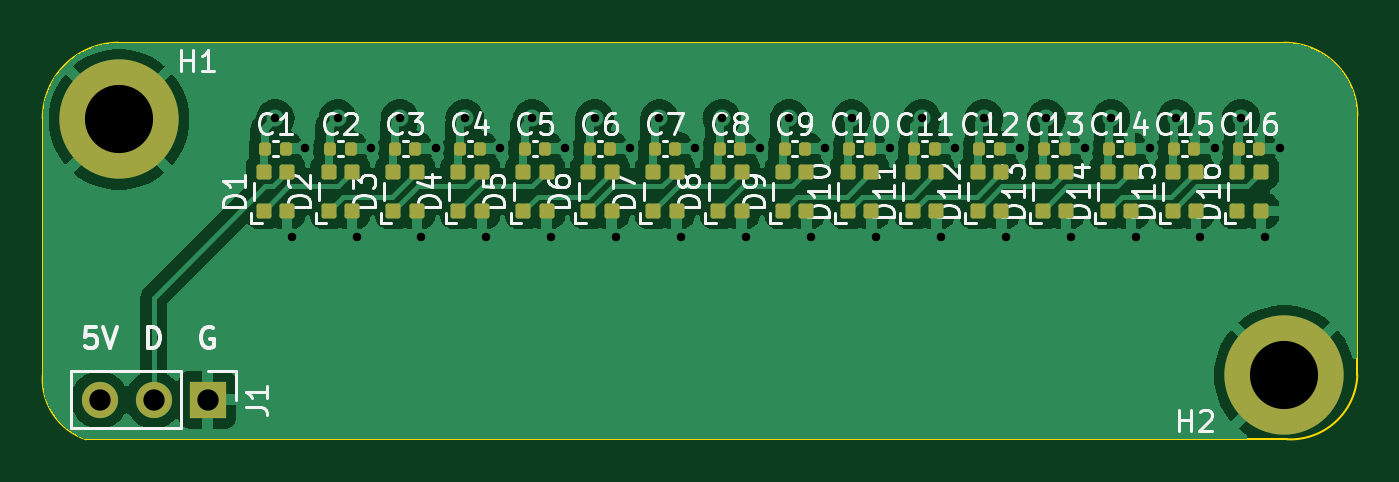
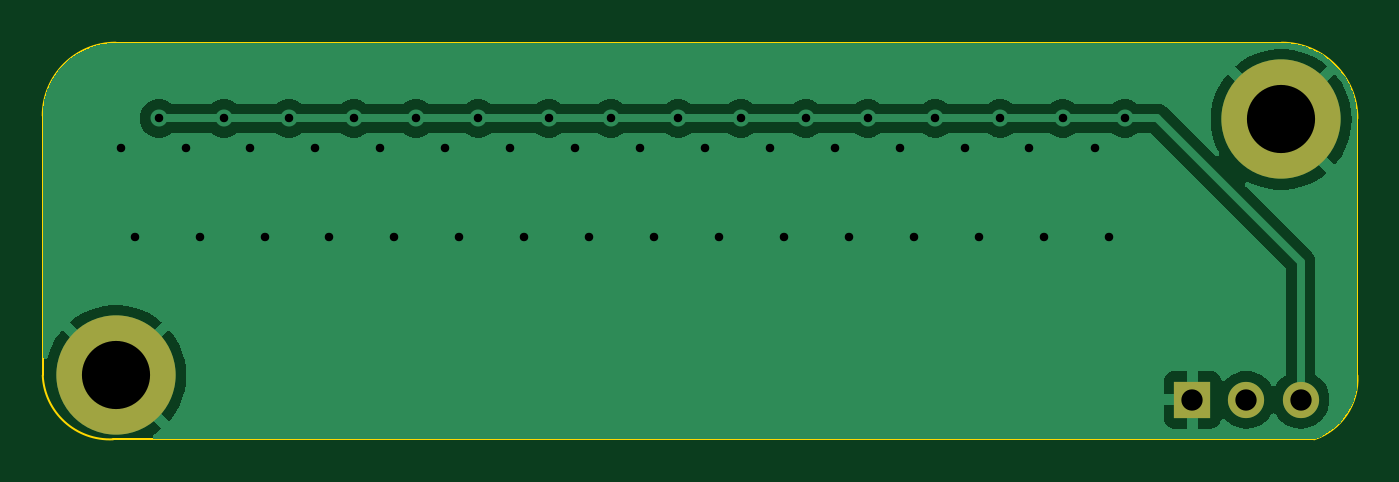
Circuit board: 11 layer files. Board 61.7 x 18.6 mm.
- bottom_copper: 1_2og_lightbar-CuBottom.gbr (29277 bytes)
- top_copper: 1_2og_lightbar-CuTop.gbr (78468 bytes)
- outline: 1_2og_lightbar-EdgeCuts.gbr (1022 bytes)
- bottom_mask: 1_2og_lightbar-MaskBottom.gbr (843 bytes)
- top_mask: 1_2og_lightbar-MaskTop.gbr (4565 bytes)
- drill: 1_2og_lightbar-NPTH.drl (317 bytes)
- drill: 1_2og_lightbar-PTH.drl (1170 bytes)
- paste: 1_2og_lightbar-PasteBottom.gbr (495 bytes)
- paste: 1_2og_lightbar-PasteTop.gbr (4212 bytes)
- bottom_silk: 1_2og_lightbar-SilkBottom.gbr (846 bytes)
- top_silk: 1_2og_lightbar-SilkTop.gbr (57262 bytes)

=== bottom_copper: 1_2og_lightbar-CuBottom.gbr (29277 bytes, source omitted) ===
=== top_copper: 1_2og_lightbar-CuTop.gbr (78468 bytes, source omitted) ===
=== outline: 1_2og_lightbar-EdgeCuts.gbr ===
%TF.GenerationSoftware,KiCad,Pcbnew,(7.99.0-267-g8440d7258b)*%
%TF.CreationDate,2023-05-05T19:34:04-07:00*%
%TF.ProjectId,1_2og_lightbar,315f326f-675f-46c6-9967-68746261722e,rev?*%
%TF.SameCoordinates,Original*%
%TF.FileFunction,Profile,NP*%
%FSLAX46Y46*%
G04 Gerber Fmt 4.6, Leading zero omitted, Abs format (unit mm)*
G04 Created by KiCad (PCBNEW (7.99.0-267-g8440d7258b)) date 2023-05-05 19:34:04*
%MOMM*%
%LPD*%
G01*
G04 APERTURE LIST*
%TA.AperFunction,Profile*%
%ADD10C,0.100000*%
%TD*%
G04 APERTURE END LIST*
D10*
X22860000Y-16764000D02*
X77597000Y-16764000D01*
X77724000Y-35385000D02*
X21336000Y-35385000D01*
X81026000Y-20193000D02*
X81026000Y-32385000D01*
X19304000Y-32385000D02*
X19304000Y-20320000D01*
X77724000Y-35384999D02*
G75*
G03*
X81025999Y-32385000I151000J3150999D01*
G01*
X19303951Y-32384997D02*
G75*
G03*
X21336000Y-35385000I2970849J-175903D01*
G01*
X22860000Y-16764000D02*
G75*
G03*
X19304000Y-20320000I0J-3556000D01*
G01*
X81026000Y-20193000D02*
G75*
G03*
X77597000Y-16764000I-3429000J0D01*
G01*
M02*

=== bottom_mask: 1_2og_lightbar-MaskBottom.gbr ===
%TF.GenerationSoftware,KiCad,Pcbnew,(7.99.0-267-g8440d7258b)*%
%TF.CreationDate,2023-05-05T19:34:04-07:00*%
%TF.ProjectId,1_2og_lightbar,315f326f-675f-46c6-9967-68746261722e,rev?*%
%TF.SameCoordinates,Original*%
%TF.FileFunction,Soldermask,Bot*%
%TF.FilePolarity,Negative*%
%FSLAX46Y46*%
G04 Gerber Fmt 4.6, Leading zero omitted, Abs format (unit mm)*
G04 Created by KiCad (PCBNEW (7.99.0-267-g8440d7258b)) date 2023-05-05 19:34:04*
%MOMM*%
%LPD*%
G01*
G04 APERTURE LIST*
%ADD10C,3.600000*%
%ADD11C,5.600000*%
%ADD12R,1.700000X1.700000*%
%ADD13O,1.700000X1.700000*%
G04 APERTURE END LIST*
D10*
%TO.C,H2*%
X77597000Y-32385000D03*
D11*
X77597000Y-32385000D03*
%TD*%
D12*
%TO.C,J1*%
X27050999Y-33527999D03*
D13*
X24510999Y-33527999D03*
X21970999Y-33527999D03*
%TD*%
D10*
%TO.C,H1*%
X22879961Y-20362871D03*
D11*
X22879961Y-20362871D03*
%TD*%
M02*

=== top_mask: 1_2og_lightbar-MaskTop.gbr ===
%TF.GenerationSoftware,KiCad,Pcbnew,(7.99.0-267-g8440d7258b)*%
%TF.CreationDate,2023-05-05T19:34:04-07:00*%
%TF.ProjectId,1_2og_lightbar,315f326f-675f-46c6-9967-68746261722e,rev?*%
%TF.SameCoordinates,Original*%
%TF.FileFunction,Soldermask,Top*%
%TF.FilePolarity,Negative*%
%FSLAX46Y46*%
G04 Gerber Fmt 4.6, Leading zero omitted, Abs format (unit mm)*
G04 Created by KiCad (PCBNEW (7.99.0-267-g8440d7258b)) date 2023-05-05 19:34:04*
%MOMM*%
%LPD*%
G01*
G04 APERTURE LIST*
G04 Aperture macros list*
%AMRoundRect*
0 Rectangle with rounded corners*
0 $1 Rounding radius*
0 $2 $3 $4 $5 $6 $7 $8 $9 X,Y pos of 4 corners*
0 Add a 4 corners polygon primitive as box body*
4,1,4,$2,$3,$4,$5,$6,$7,$8,$9,$2,$3,0*
0 Add four circle primitives for the rounded corners*
1,1,$1+$1,$2,$3*
1,1,$1+$1,$4,$5*
1,1,$1+$1,$6,$7*
1,1,$1+$1,$8,$9*
0 Add four rect primitives between the rounded corners*
20,1,$1+$1,$2,$3,$4,$5,0*
20,1,$1+$1,$4,$5,$6,$7,0*
20,1,$1+$1,$6,$7,$8,$9,0*
20,1,$1+$1,$8,$9,$2,$3,0*%
G04 Aperture macros list end*
%ADD10RoundRect,0.140000X-0.140000X-0.170000X0.140000X-0.170000X0.140000X0.170000X-0.140000X0.170000X0*%
%ADD11RoundRect,0.105000X0.245000X-0.245000X0.245000X0.245000X-0.245000X0.245000X-0.245000X-0.245000X0*%
%ADD12C,3.600000*%
%ADD13C,5.600000*%
%ADD14R,1.700000X1.700000*%
%ADD15O,1.700000X1.700000*%
G04 APERTURE END LIST*
D10*
%TO.C,C14*%
X69370000Y-21742000D03*
X70330000Y-21742000D03*
%TD*%
%TO.C,C11*%
X60226000Y-21742000D03*
X61186000Y-21742000D03*
%TD*%
D11*
%TO.C,D3*%
X35772000Y-24664000D03*
X36872000Y-24664000D03*
X36872000Y-22834000D03*
X35772000Y-22834000D03*
%TD*%
D10*
%TO.C,C4*%
X38890000Y-21742000D03*
X39850000Y-21742000D03*
%TD*%
D11*
%TO.C,D16*%
X75396000Y-24664000D03*
X76496000Y-24664000D03*
X76496000Y-22834000D03*
X75396000Y-22834000D03*
%TD*%
D12*
%TO.C,H2*%
X77597000Y-32385000D03*
D13*
X77597000Y-32385000D03*
%TD*%
D11*
%TO.C,D11*%
X60156000Y-24664000D03*
X61256000Y-24664000D03*
X61256000Y-22834000D03*
X60156000Y-22834000D03*
%TD*%
D10*
%TO.C,C7*%
X48034000Y-21742000D03*
X48994000Y-21742000D03*
%TD*%
%TO.C,C12*%
X63274000Y-21742000D03*
X64234000Y-21742000D03*
%TD*%
D11*
%TO.C,D4*%
X38820000Y-24664000D03*
X39920000Y-24664000D03*
X39920000Y-22834000D03*
X38820000Y-22834000D03*
%TD*%
D10*
%TO.C,C1*%
X29746000Y-21742000D03*
X30706000Y-21742000D03*
%TD*%
%TO.C,C9*%
X54130000Y-21742000D03*
X55090000Y-21742000D03*
%TD*%
%TO.C,C10*%
X57178000Y-21742000D03*
X58138000Y-21742000D03*
%TD*%
D11*
%TO.C,D6*%
X44916000Y-24664000D03*
X46016000Y-24664000D03*
X46016000Y-22834000D03*
X44916000Y-22834000D03*
%TD*%
D10*
%TO.C,C16*%
X75466000Y-21742000D03*
X76426000Y-21742000D03*
%TD*%
D11*
%TO.C,D12*%
X63204000Y-24664000D03*
X64304000Y-24664000D03*
X64304000Y-22834000D03*
X63204000Y-22834000D03*
%TD*%
%TO.C,D10*%
X57108000Y-24664000D03*
X58208000Y-24664000D03*
X58208000Y-22834000D03*
X57108000Y-22834000D03*
%TD*%
%TO.C,D14*%
X69300000Y-24664000D03*
X70400000Y-24664000D03*
X70400000Y-22834000D03*
X69300000Y-22834000D03*
%TD*%
D10*
%TO.C,C2*%
X32794000Y-21742000D03*
X33754000Y-21742000D03*
%TD*%
%TO.C,C3*%
X35842000Y-21742000D03*
X36802000Y-21742000D03*
%TD*%
D11*
%TO.C,D1*%
X29676000Y-24664000D03*
X30776000Y-24664000D03*
X30776000Y-22834000D03*
X29676000Y-22834000D03*
%TD*%
D14*
%TO.C,J1*%
X27050999Y-33527999D03*
D15*
X24510999Y-33527999D03*
X21970999Y-33527999D03*
%TD*%
D10*
%TO.C,C8*%
X51082000Y-21742000D03*
X52042000Y-21742000D03*
%TD*%
D11*
%TO.C,D9*%
X54060000Y-24664000D03*
X55160000Y-24664000D03*
X55160000Y-22834000D03*
X54060000Y-22834000D03*
%TD*%
%TO.C,D13*%
X66252000Y-24664000D03*
X67352000Y-24664000D03*
X67352000Y-22834000D03*
X66252000Y-22834000D03*
%TD*%
%TO.C,D2*%
X32724000Y-24664000D03*
X33824000Y-24664000D03*
X33824000Y-22834000D03*
X32724000Y-22834000D03*
%TD*%
D10*
%TO.C,C6*%
X44986000Y-21742000D03*
X45946000Y-21742000D03*
%TD*%
D11*
%TO.C,D8*%
X51012000Y-24664000D03*
X52112000Y-24664000D03*
X52112000Y-22834000D03*
X51012000Y-22834000D03*
%TD*%
D10*
%TO.C,C13*%
X66322000Y-21742000D03*
X67282000Y-21742000D03*
%TD*%
D11*
%TO.C,D7*%
X47964000Y-24664000D03*
X49064000Y-24664000D03*
X49064000Y-22834000D03*
X47964000Y-22834000D03*
%TD*%
D10*
%TO.C,C5*%
X41938000Y-21742000D03*
X42898000Y-21742000D03*
%TD*%
%TO.C,C15*%
X72418000Y-21742000D03*
X73378000Y-21742000D03*
%TD*%
D12*
%TO.C,H1*%
X22879961Y-20362871D03*
D13*
X22879961Y-20362871D03*
%TD*%
D11*
%TO.C,D5*%
X41868000Y-24664000D03*
X42968000Y-24664000D03*
X42968000Y-22834000D03*
X41868000Y-22834000D03*
%TD*%
%TO.C,D15*%
X72348000Y-24664000D03*
X73448000Y-24664000D03*
X73448000Y-22834000D03*
X72348000Y-22834000D03*
%TD*%
M02*

=== drill: 1_2og_lightbar-NPTH.drl ===
M48
; DRILL file {KiCad (7.99.0-267-g8440d7258b)} date Friday, May 05, 2023 at 07:34:04 PM
; FORMAT={-:-/ absolute / inch / decimal}
; #@! TF.CreationDate,2023-05-05T19:34:04-07:00
; #@! TF.GenerationSoftware,Kicad,Pcbnew,(7.99.0-267-g8440d7258b)
; #@! TF.FileFunction,NonPlated,1,2,NPTH
FMAT,2
INCH
%
G90
G05
T0
M30

=== drill: 1_2og_lightbar-PTH.drl ===
M48
; DRILL file {KiCad (7.99.0-267-g8440d7258b)} date Friday, May 05, 2023 at 07:34:04 PM
; FORMAT={-:-/ absolute / inch / decimal}
; #@! TF.CreationDate,2023-05-05T19:34:04-07:00
; #@! TF.GenerationSoftware,Kicad,Pcbnew,(7.99.0-267-g8440d7258b)
; #@! TF.FileFunction,Plated,1,2,PTH
FMAT,2
INCH
; #@! TA.AperFunction,Plated,PTH,ViaDrill
T1C0.0157
; #@! TA.AperFunction,Plated,PTH,ComponentDrill
T2C0.0394
; #@! TA.AperFunction,Plated,PTH,ComponentDrill
T3C0.1260
%
G90
G05
T1
X1.19Y-0.8
X1.22Y-1.02
X1.245Y-0.855
X1.305Y-0.8
X1.34Y-1.02
X1.3661Y-0.854
X1.42Y-0.8
X1.46Y-1.02
X1.4861Y-0.854
X1.54Y-0.8
X1.58Y-1.02
X1.6061Y-0.854
X1.665Y-0.8
X1.7Y-1.02
X1.7261Y-0.854
X1.78Y-0.8
X1.82Y-1.02
X1.8461Y-0.854
X1.9Y-0.8
X1.94Y-1.02
X1.9661Y-0.854
X2.015Y-0.8
X2.06Y-1.02
X2.0861Y-0.854
X2.14Y-0.8
X2.18Y-1.02
X2.2061Y-0.854
X2.255Y-0.8
X2.3Y-1.02
X2.3261Y-0.854
X2.385Y-0.8
X2.42Y-1.02
X2.4461Y-0.854
X2.5Y-0.8
X2.54Y-1.02
X2.5661Y-0.854
X2.615Y-0.8
X2.66Y-1.02
X2.6861Y-0.854
X2.735Y-0.8
X2.78Y-1.02
X2.8061Y-0.854
X2.855Y-0.8
X2.9Y-1.02
X2.9261Y-0.854
X2.975Y-0.8
X3.02Y-1.02
X3.0461Y-0.854
T2
X0.865Y-1.32
X0.965Y-1.32
X1.065Y-1.32
T3
X0.9008Y-0.8017
X3.055Y-1.275
T0
M30

=== paste: 1_2og_lightbar-PasteBottom.gbr ===
%TF.GenerationSoftware,KiCad,Pcbnew,(7.99.0-267-g8440d7258b)*%
%TF.CreationDate,2023-05-05T19:34:04-07:00*%
%TF.ProjectId,1_2og_lightbar,315f326f-675f-46c6-9967-68746261722e,rev?*%
%TF.SameCoordinates,Original*%
%TF.FileFunction,Paste,Bot*%
%TF.FilePolarity,Positive*%
%FSLAX46Y46*%
G04 Gerber Fmt 4.6, Leading zero omitted, Abs format (unit mm)*
G04 Created by KiCad (PCBNEW (7.99.0-267-g8440d7258b)) date 2023-05-05 19:34:04*
%MOMM*%
%LPD*%
G01*
G04 APERTURE LIST*
G04 APERTURE END LIST*
M02*

=== paste: 1_2og_lightbar-PasteTop.gbr ===
%TF.GenerationSoftware,KiCad,Pcbnew,(7.99.0-267-g8440d7258b)*%
%TF.CreationDate,2023-05-05T19:34:04-07:00*%
%TF.ProjectId,1_2og_lightbar,315f326f-675f-46c6-9967-68746261722e,rev?*%
%TF.SameCoordinates,Original*%
%TF.FileFunction,Paste,Top*%
%TF.FilePolarity,Positive*%
%FSLAX46Y46*%
G04 Gerber Fmt 4.6, Leading zero omitted, Abs format (unit mm)*
G04 Created by KiCad (PCBNEW (7.99.0-267-g8440d7258b)) date 2023-05-05 19:34:04*
%MOMM*%
%LPD*%
G01*
G04 APERTURE LIST*
G04 Aperture macros list*
%AMRoundRect*
0 Rectangle with rounded corners*
0 $1 Rounding radius*
0 $2 $3 $4 $5 $6 $7 $8 $9 X,Y pos of 4 corners*
0 Add a 4 corners polygon primitive as box body*
4,1,4,$2,$3,$4,$5,$6,$7,$8,$9,$2,$3,0*
0 Add four circle primitives for the rounded corners*
1,1,$1+$1,$2,$3*
1,1,$1+$1,$4,$5*
1,1,$1+$1,$6,$7*
1,1,$1+$1,$8,$9*
0 Add four rect primitives between the rounded corners*
20,1,$1+$1,$2,$3,$4,$5,0*
20,1,$1+$1,$4,$5,$6,$7,0*
20,1,$1+$1,$6,$7,$8,$9,0*
20,1,$1+$1,$8,$9,$2,$3,0*%
G04 Aperture macros list end*
%ADD10RoundRect,0.140000X-0.140000X-0.170000X0.140000X-0.170000X0.140000X0.170000X-0.140000X0.170000X0*%
%ADD11RoundRect,0.105000X0.245000X-0.245000X0.245000X0.245000X-0.245000X0.245000X-0.245000X-0.245000X0*%
G04 APERTURE END LIST*
D10*
%TO.C,C14*%
X69370000Y-21742000D03*
X70330000Y-21742000D03*
%TD*%
%TO.C,C11*%
X60226000Y-21742000D03*
X61186000Y-21742000D03*
%TD*%
D11*
%TO.C,D3*%
X35772000Y-24664000D03*
X36872000Y-24664000D03*
X36872000Y-22834000D03*
X35772000Y-22834000D03*
%TD*%
D10*
%TO.C,C4*%
X38890000Y-21742000D03*
X39850000Y-21742000D03*
%TD*%
D11*
%TO.C,D16*%
X75396000Y-24664000D03*
X76496000Y-24664000D03*
X76496000Y-22834000D03*
X75396000Y-22834000D03*
%TD*%
%TO.C,D11*%
X60156000Y-24664000D03*
X61256000Y-24664000D03*
X61256000Y-22834000D03*
X60156000Y-22834000D03*
%TD*%
D10*
%TO.C,C7*%
X48034000Y-21742000D03*
X48994000Y-21742000D03*
%TD*%
%TO.C,C12*%
X63274000Y-21742000D03*
X64234000Y-21742000D03*
%TD*%
D11*
%TO.C,D4*%
X38820000Y-24664000D03*
X39920000Y-24664000D03*
X39920000Y-22834000D03*
X38820000Y-22834000D03*
%TD*%
D10*
%TO.C,C1*%
X29746000Y-21742000D03*
X30706000Y-21742000D03*
%TD*%
%TO.C,C9*%
X54130000Y-21742000D03*
X55090000Y-21742000D03*
%TD*%
%TO.C,C10*%
X57178000Y-21742000D03*
X58138000Y-21742000D03*
%TD*%
D11*
%TO.C,D6*%
X44916000Y-24664000D03*
X46016000Y-24664000D03*
X46016000Y-22834000D03*
X44916000Y-22834000D03*
%TD*%
D10*
%TO.C,C16*%
X75466000Y-21742000D03*
X76426000Y-21742000D03*
%TD*%
D11*
%TO.C,D12*%
X63204000Y-24664000D03*
X64304000Y-24664000D03*
X64304000Y-22834000D03*
X63204000Y-22834000D03*
%TD*%
%TO.C,D10*%
X57108000Y-24664000D03*
X58208000Y-24664000D03*
X58208000Y-22834000D03*
X57108000Y-22834000D03*
%TD*%
%TO.C,D14*%
X69300000Y-24664000D03*
X70400000Y-24664000D03*
X70400000Y-22834000D03*
X69300000Y-22834000D03*
%TD*%
D10*
%TO.C,C2*%
X32794000Y-21742000D03*
X33754000Y-21742000D03*
%TD*%
%TO.C,C3*%
X35842000Y-21742000D03*
X36802000Y-21742000D03*
%TD*%
D11*
%TO.C,D1*%
X29676000Y-24664000D03*
X30776000Y-24664000D03*
X30776000Y-22834000D03*
X29676000Y-22834000D03*
%TD*%
D10*
%TO.C,C8*%
X51082000Y-21742000D03*
X52042000Y-21742000D03*
%TD*%
D11*
%TO.C,D9*%
X54060000Y-24664000D03*
X55160000Y-24664000D03*
X55160000Y-22834000D03*
X54060000Y-22834000D03*
%TD*%
%TO.C,D13*%
X66252000Y-24664000D03*
X67352000Y-24664000D03*
X67352000Y-22834000D03*
X66252000Y-22834000D03*
%TD*%
%TO.C,D2*%
X32724000Y-24664000D03*
X33824000Y-24664000D03*
X33824000Y-22834000D03*
X32724000Y-22834000D03*
%TD*%
D10*
%TO.C,C6*%
X44986000Y-21742000D03*
X45946000Y-21742000D03*
%TD*%
D11*
%TO.C,D8*%
X51012000Y-24664000D03*
X52112000Y-24664000D03*
X52112000Y-22834000D03*
X51012000Y-22834000D03*
%TD*%
D10*
%TO.C,C13*%
X66322000Y-21742000D03*
X67282000Y-21742000D03*
%TD*%
D11*
%TO.C,D7*%
X47964000Y-24664000D03*
X49064000Y-24664000D03*
X49064000Y-22834000D03*
X47964000Y-22834000D03*
%TD*%
D10*
%TO.C,C5*%
X41938000Y-21742000D03*
X42898000Y-21742000D03*
%TD*%
%TO.C,C15*%
X72418000Y-21742000D03*
X73378000Y-21742000D03*
%TD*%
D11*
%TO.C,D5*%
X41868000Y-24664000D03*
X42968000Y-24664000D03*
X42968000Y-22834000D03*
X41868000Y-22834000D03*
%TD*%
%TO.C,D15*%
X72348000Y-24664000D03*
X73448000Y-24664000D03*
X73448000Y-22834000D03*
X72348000Y-22834000D03*
%TD*%
M02*

=== bottom_silk: 1_2og_lightbar-SilkBottom.gbr ===
%TF.GenerationSoftware,KiCad,Pcbnew,(7.99.0-267-g8440d7258b)*%
%TF.CreationDate,2023-05-05T19:34:04-07:00*%
%TF.ProjectId,1_2og_lightbar,315f326f-675f-46c6-9967-68746261722e,rev?*%
%TF.SameCoordinates,Original*%
%TF.FileFunction,Legend,Bot*%
%TF.FilePolarity,Positive*%
%FSLAX46Y46*%
G04 Gerber Fmt 4.6, Leading zero omitted, Abs format (unit mm)*
G04 Created by KiCad (PCBNEW (7.99.0-267-g8440d7258b)) date 2023-05-05 19:34:04*
%MOMM*%
%LPD*%
G01*
G04 APERTURE LIST*
%ADD10C,3.600000*%
%ADD11C,5.600000*%
%ADD12R,1.700000X1.700000*%
%ADD13O,1.700000X1.700000*%
G04 APERTURE END LIST*
%LPC*%
D10*
%TO.C,H2*%
X77597000Y-32385000D03*
D11*
X77597000Y-32385000D03*
%TD*%
D12*
%TO.C,J1*%
X27050999Y-33527999D03*
D13*
X24510999Y-33527999D03*
X21970999Y-33527999D03*
%TD*%
D10*
%TO.C,H1*%
X22879961Y-20362871D03*
D11*
X22879961Y-20362871D03*
%TD*%
M02*

=== top_silk: 1_2og_lightbar-SilkTop.gbr (57262 bytes, source omitted) ===
